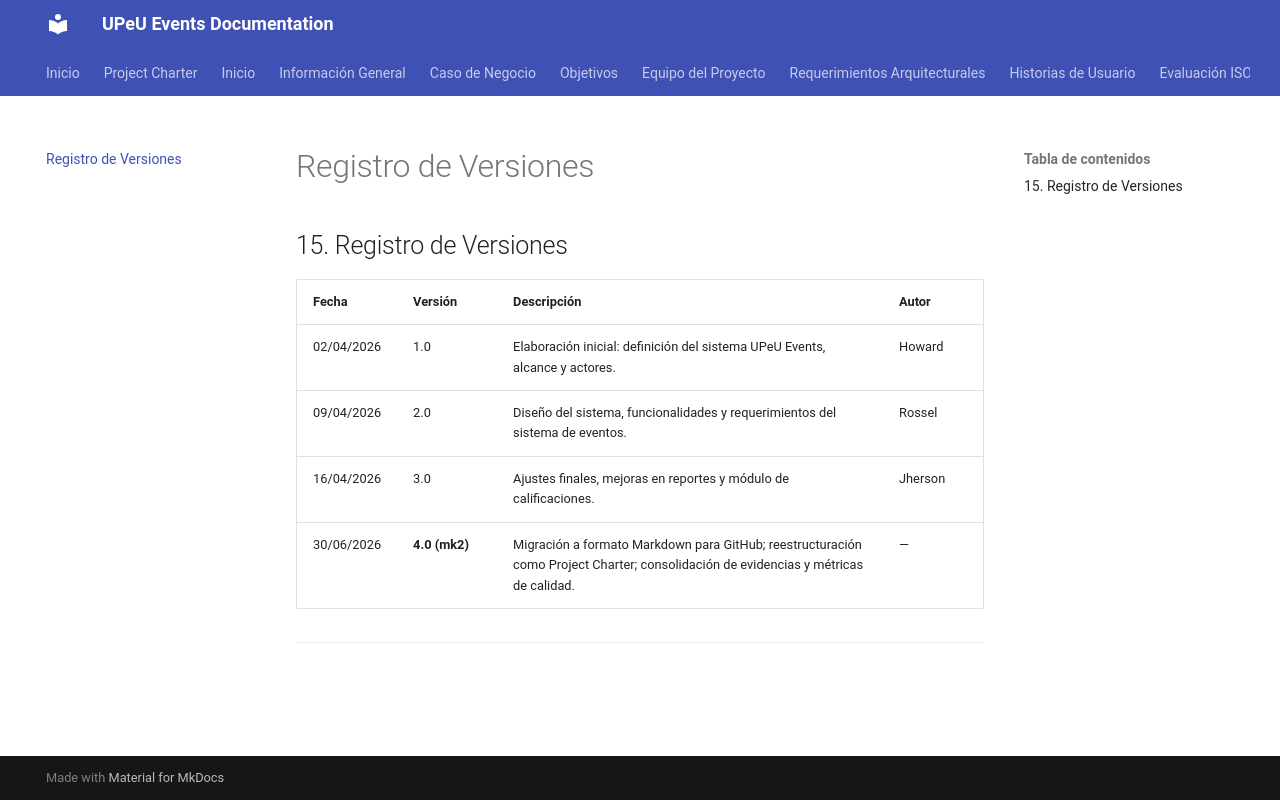

repository: Jhemder/Documentacion-nube · page: versiones/index.html · generator: mkdocs

## 15. Registro de Versiones

| Fecha | Versión | Descripción | Autor |
| --- | --- | --- | --- |
| 02/04/2026 | 1.0 | Elaboración inicial: definición del sistema UPeU Events, alcance y actores. | Howard |
| 09/04/2026 | 2.0 | Diseño del sistema, funcionalidades y requerimientos del sistema de eventos. | Rossel |
| 16/04/2026 | 3.0 | Ajustes finales, mejoras en reportes y módulo de calificaciones. | Jherson |
| 30/06/2026 | **4.0 (mk2)** | Migración a formato Markdown para GitHub; reestructuración como Project Charter; consolidación de evidencias y métricas de calidad. | — |

---
